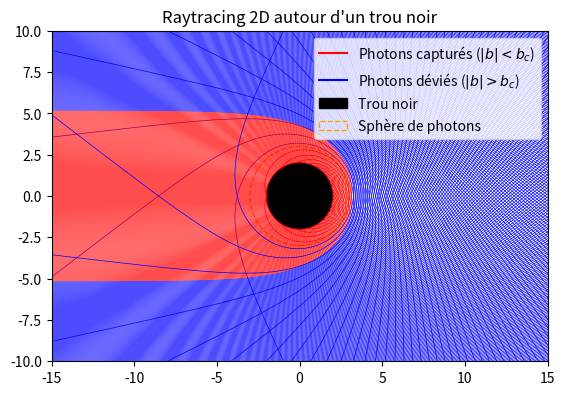

The script that saved this image:
import numpy as np
from scipy.integrate import solve_ivp
import matplotlib.pyplot as plt

#parametres
M=1
r_hori=2*M
r_photon=3*M
bc=3*M*np.sqrt(3)

def traj_photon(lambda_param,Y,M,L):
    r,vr,phi=Y
    if r<=r_hori:
        return [0,0,0]
    
    dr=vr 
    dvr=(L**2/r**3)*(1-(3*M/r))
    dphi=L/r**2

    return [dr,dvr,dphi]

param_impact=np.linspace(-15,15,500)

for b in param_impact:
    x0=-20
    y0=b

    r0=np.sqrt(x0**2+y0**2)
    phi0=np.arctan2(y0,x0)

    L=-y0
    vr0=x0/r0

    Y0 = [r0, vr0, phi0]

    #conditions d'arret
    def capture_horizon(lambda_param,Y,M,L):
        return Y[0]-r_hori

    capture_horizon.terminal = True  #Arrete quand r=r_hori


    def escape_horizon(lambda_param,Y,M,L):
        return Y[0]-25

    escape_horizon.terminal = True  #Arrete quand r=25


    #Intervalle lambda
    lambda_span = (0, 70)

    #Résolution trajectoire
    sol = solve_ivp(               #ordre : (fonction,intervalle,etat initial...)
        traj_photon,
        lambda_span,
        Y0,
        args=(M, L),               #Arguments à passer à traj_photon (solve_ivp en envoit que 2)
        events=[capture_horizon, escape_horizon],
        max_step=0.1,              
        method="RK45",
    )

    #Résultat : sol.y contient [r(lambda), vr(lambda), phi(lambda)]
    r_sol = sol.y[0]
    phi_sol = sol.y[2]

    #Conversion en cartesien
    x_sol=r_sol*np.cos(phi_sol)
    y_sol=r_sol*np.sin(phi_sol)

    couleur= 'red' if abs(b) < bc else 'blue'
    plt.plot(x_sol,y_sol,color=couleur,lw=0.5)


plt.plot([],[],color='red',label="Photons capturés ($|b| < b_c$)")
plt.plot([],[],color='blue',label="Photons déviés ($|b| > b_c$)")

#Trou noir
ax=plt.gca()
Trou_noir=plt.Circle((0,0),r_hori,color="black",label="Trou noir")
ax.add_patch(Trou_noir)
ax.set_aspect('equal')

#Sphère de photons
Sphère_photons=plt.Circle((0,0),r_photon,fill=False,linestyle='--',color="orange",label="Sphère de photons")
ax.add_patch(Sphère_photons)

plt.xlim(-15,15)
plt.ylim(-10,10)
plt.title("Raytracing 2D autour d'un trou noir")
plt.legend(loc="upper right")
plt.show()
